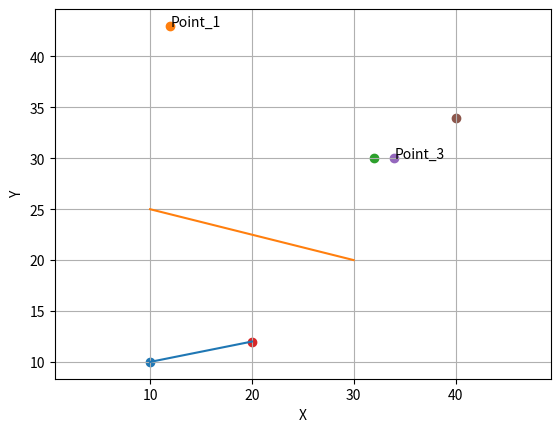
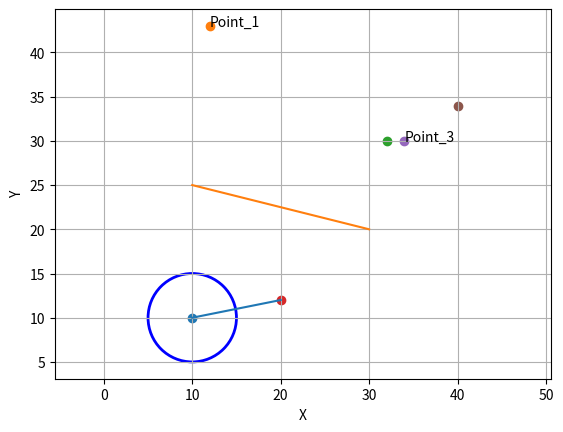

Write the Python code that produced these figures, in order.
from matplotlib import pyplot as plt

class Point:

    _counter = 0
    _names = set()
    _points = []

    def __init__(self, x, y, z=0, name=None):
        self.id_ = self._get_id()
        self._x = self._check_xyz_data(x)
        self._y = self._check_xyz_data(y)
        self._z = self._check_xyz_data(z)
        self._name = self._check_name(name)
        self._points.append(self)

    @classmethod
    def plot_points(cls):
        fig, ax = plt.subplots()
        x, y = [], []
        for point in cls._points:
            x.append(point.x)
            y.append(point.y)
            if point.name is not None:
                ax.text(point.x, point.y, point.name)
        ax.scatter(x, y)
        ax.set_xlabel("X")
        ax.set_ylabel("Y")
        ax.grid()
        plt.axis("equal")
        plt.show()

    @property
    def x(self):
        return self._x

    @property
    def y(self):
        return self._y

    @property
    def z(self):
        return self._z

    @property
    def name(self):
        return self._name

    @x.setter
    def x(self, value):
        self._x = self._check_xyz_data(value)

    @y.setter
    def y(self, value):
        self._y = self._check_xyz_data(value)

    @z.setter
    def z(self, value):
        self._z = self._check_xyz_data(value)

    @name.setter
    def name(self, value):
        self._name = self._check_name(value)

    @classmethod
    def _get_id(cls):
        cls._counter += 1
        return cls._counter

    @classmethod
    def _check_name(cls, name):  
        if name in cls._names:  
            raise ValueError(f"Точка с именем {name} уже есть!")  
        else:  
            if name is None:  
                return None  
            cls._names.add(name)  
            return name 
    
    @staticmethod
    def _check_xyz_data(value):
        if isinstance(value, float):
            return value
        elif isinstance(value, int):
            return float(value)
        else:
            raise ValueError(f"Должно быть число! Передан тип: {type(value)} - {value}")

    def __str__(self):
        if self._name is None:
            return f"Point (id={self.id_}, x={self._x}, y={self._y}, x={self._z})"
        return f"Point (id={self.id_}, name={self._name}, x={self._x}, y={self._y}, x={self._z})"

# p1 = Point(10, 10)
# print(p1)

# p3 = Point(12, 43, 30, "Point_1")
# print(p3)

# p4 = Point(32, 30, 30)
# print(p4)

# p2 = Point(20, 12, 20)
# print(p2)

# p3 = Point(34, 30, 30, "Point_3")
# print(p3)

# p4 = Point(40, 34, 40)
# print(p4)

# Point.plot_points()

class IDble:
    __count = 0

    def __init__(self):
        self.__class__.__count += 1
        self._id_ = self.__class__.__count

    @property
    def id(self):
        return self._id_

class Namable:

    __names = set()

    def __init__(self, name):
        self._name = self._check_name(name)

    def _check_name(self, name):
        if name in self.__names:
            raise ValueError(f"Точка с именем {name} уже есть!")
        else:
            if name is None:
                return None
            self.__names.add(name)
            return name

    @property
    def name(self):
        return self._name

    @name.setter
    def name(self, value):
        self._name = self._check_name(value)

class Point:

    def __init__(self, x, y, z=0):
        self._x = self._check_xyz_data(x)
        self._y = self._check_xyz_data(y)
        self._z = self._check_xyz_data(z)

    @property
    def x(self):
        return self._x

    @property
    def y(self):
        return self._y

    @property
    def z(self):
        return self._z

    @x.setter
    def x(self, value):
        self._x = self._check_xyz_data(value)

    @y.setter
    def y(self, value):
        self._y = self._check_xyz_data(value)

    @z.setter
    def z(self, value):
        self._z = self._check_xyz_data(value)

    @staticmethod
    def _check_xyz_data(value):
        if isinstance(value, float):
            return value
        elif isinstance(value, int):
            return float(value)
        else:
            raise ValueError(f"Должно быть число! Передан тип: {type(value)} - {value}")

    def __str__(self):
        return f"Point (x={self._x}, y={self._y}, x={self._z})"

class GodPoint(Point, IDble, Namable):

    def __init__(self, x, y, z=0, name=None):
        Point.__init__(self, x, y, z)
        IDble.__init__(self)
        Namable.__init__(self, name)

    def __str__(self):
        if self._name is None:
            return f"{self.__class__.__name__} (id={self.id}, " \
                   f"x={self._x}, y={self._y}, x={self._z})"
        return f"{self.__class__.__name__} (id={self.id}, name={self._name}, " \
               f"x={self._x}, y={self._y}, x={self._z})"

# p1 = GodPoint(10, 10)
# print(p1)

# p3 = GodPoint(12, 43, 30, "Point_1")
# print(p3)

# p4 = GodPoint(32, 30, 30)
# print(p4)

# p2 = GodPoint(20, 12, 20)
# print(p2)

# p3 = GodPoint(34, 30, 30, "Point_3")
# print(p3)

# p4 = GodPoint(40, 34, 40)
# print(p4)

# Point.plot_points()

class Line(IDble):

    def __init__(self, start_point: Point, end_point: Point):
        self.start_point = start_point
        self.end_point = end_point
        IDble.__init__(self)

    def __str__(self):
        return f"{self.__class__.__name__} (id={self.id}, start_point={self.start_point}, "\
               f"end_point={self.end_point})"

p1 = Point(10, 10)
print(p1)

p2 = GodPoint(12, 43, 30)
print(p2)

line = Line(start_point=p1, end_point=p2)
print(line)

class Graphic:

    _drawable_obj = []

    @classmethod
    def plot(cls):
        fig, ax = plt.subplots()
        for obj in cls._drawable_obj:
            obj.add_obj_to_ax(ax)
        ax.set_xlabel("X")
        ax.set_ylabel("Y")
        ax.grid()
        plt.axis("equal")
        plt.show()

    @classmethod
    def add_obj(cls, obj):
        cls._drawable_obj.append(obj)

    @classmethod
    def del_obj(cls, obj):
        cls._drawable_obj.remove(obj)

from abc import abstractmethod

class Drawable:

    def __init__(self):
        Graphic.add_obj(self)

    @abstractmethod
    def add_obj_to_ax(self, ax):
        pass

class DrawableGodPoint(GodPoint, Drawable):

    def __init__(self, x, y, z=0, name=None):
        GodPoint.__init__(self, x, y, z, name)
        Drawable.__init__(self)

    def add_obj_to_ax(self, ax):
        ax.scatter(self.x, self.y)
        if self.name is not None:
            ax.text(self.x, self.y, self.name)

class DrawableLine(Line, Drawable):

    def __init__(self, start_point: DrawableGodPoint, end_point: DrawableGodPoint):
        super().__init__(start_point, end_point)
        Drawable.__init__(self)

    def add_obj_to_ax(self, ax):
        ax.plot([self.start_point.x, self.end_point.x],
                [self.start_point.y, self.end_point.y],
               )

p1 = DrawableGodPoint(10, 10)
print(p1)

p3 = DrawableGodPoint(12, 43, 30, "Point_1")
print(p3)

p4 = DrawableGodPoint(32, 30, 30)
print(p4)

p2 = DrawableGodPoint(20, 12, 20)
print(p2)

p3 = DrawableGodPoint(34, 30, 30, "Point_3")
print(p3)

p4 = DrawableGodPoint(40, 34, 40)
print(p4)

line = DrawableLine(start_point=p1, end_point=p2)
print(line)

line = DrawableLine(start_point=Point(10, 25), 
                    end_point=Point(30, 20))
print(line)

Graphic.plot()

class Circle:

    def __init__(self, c_point: Point, radius):
        self._c_point = c_point
        self._radius = radius

    @property
    def x0(self):
        return self._c_point.x

    @property
    def y0(self):
        return self._c_point.y

    @property
    def r(self):
        return self._radius

    def __str__(self):
        return f"Circle (x0={self.x0}, y0={self.y0}, R={self.r})"

    def add_obj_to_ax(self, ax):
        circle = plt.Circle((self.x0, self.y0), self.r, color='blue', fill=False, linewidth=2)
        ax.add_patch(circle)

cp = Point(10, 10)

circle = Circle(cp, 5)
print(circle)

Graphic.plot()

Graphic.add_obj(circle)
Graphic.plot()

Graphic.del_obj(circle)
Graphic.plot()
